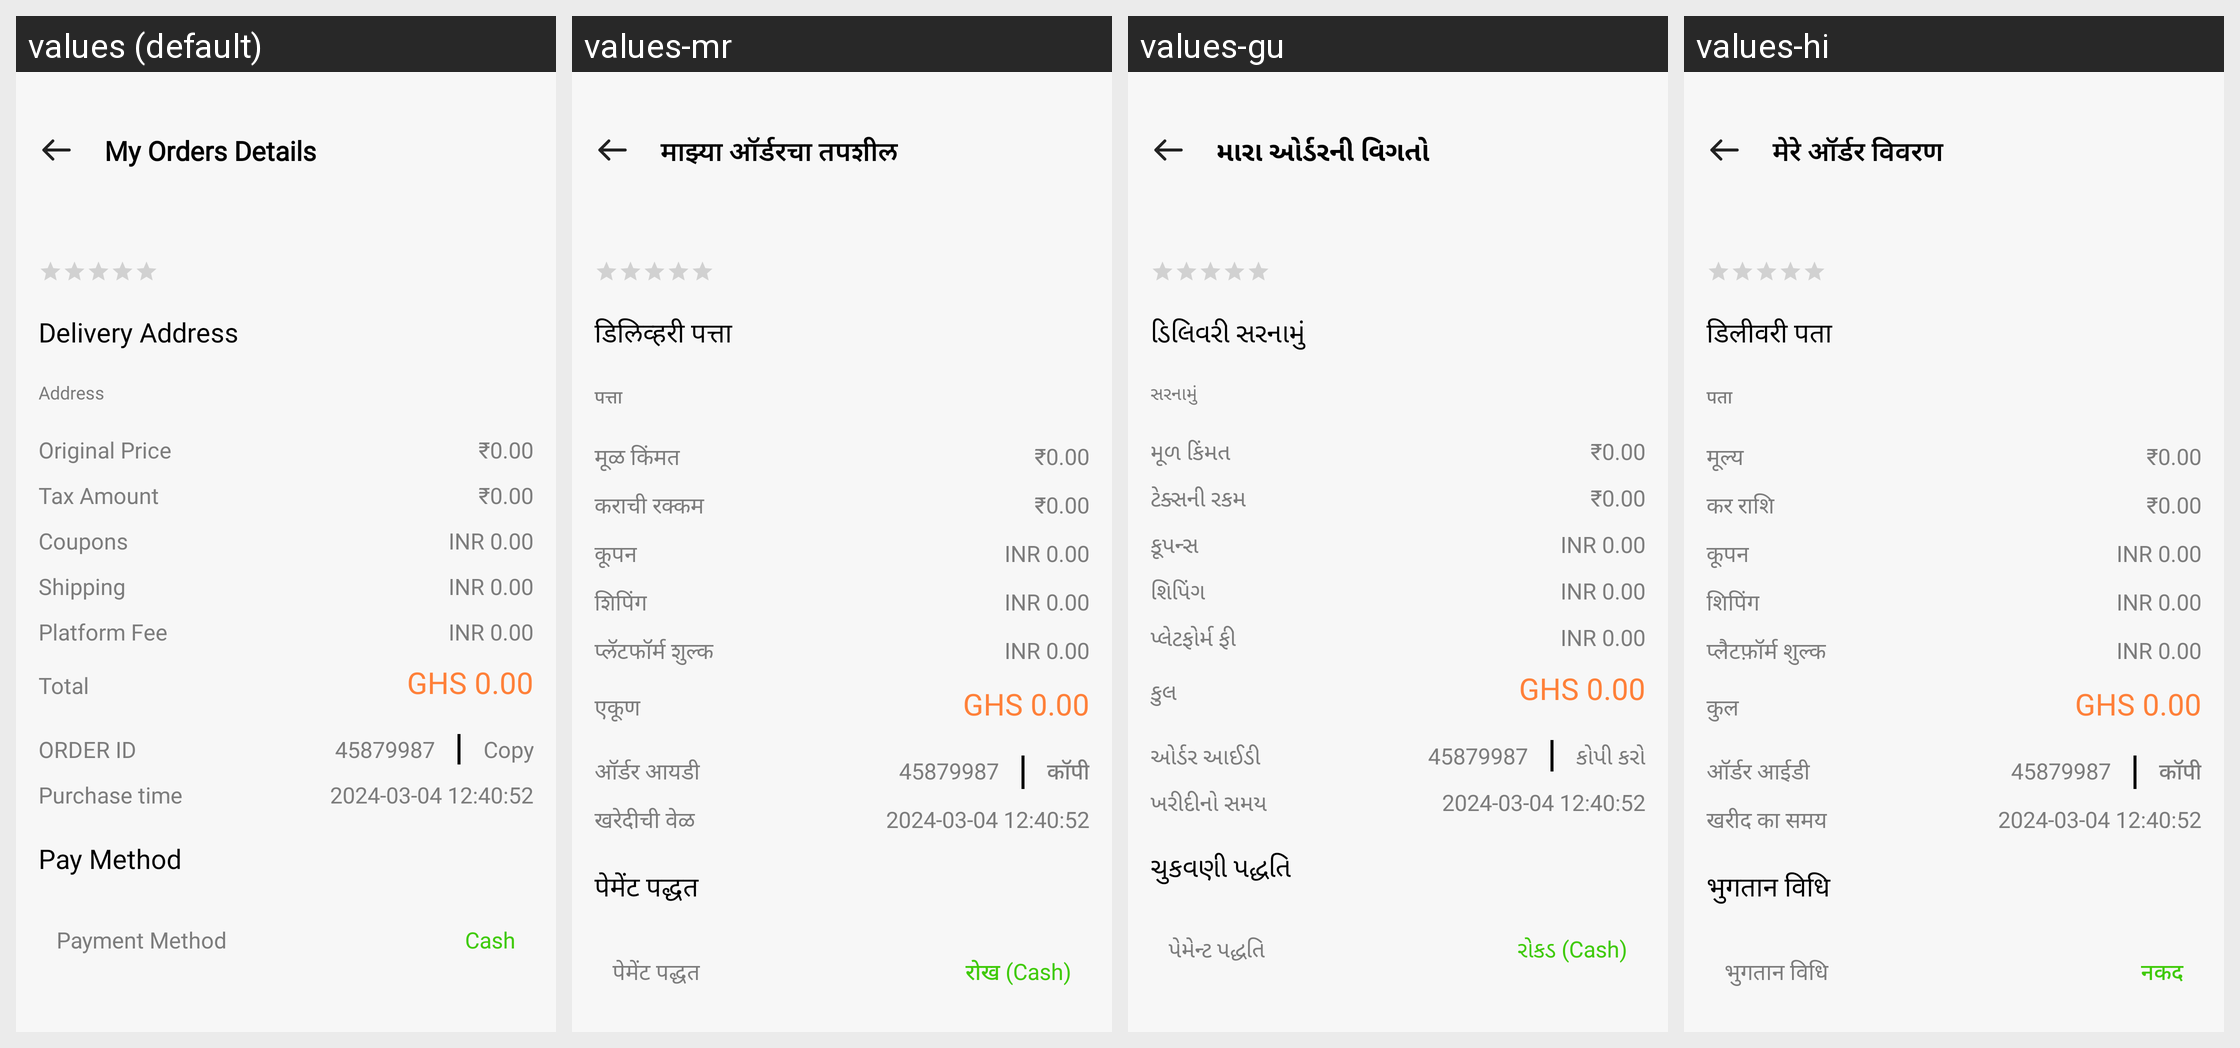

The same Android screen rendered under several of its app's locales, left to right. List the strings drawn on it with the default value and each locale's translation.
Android screen res/layout/fragment_my_order_details.xml rendered under 4 locales, left to right: values (default), values-mr, values-gu, values-hi. Device: Nexus 5 (rendered at 1080×1920; each locale shown at half size, 540×960, under a caption strip naming it); theme Theme.ADHYATMAH.
Other locales in the repository, not shown: values-bn, values-kn, values-ml, values-or, values-ta, values-te.
Strings drawn on this screen, with the default value and each locale's value (text and hints the layout hard-codes, and strings that could not be matched under every locale, appear in the picture but are not listed):

my_orders_details
  values: My Orders Details
  values-mr: माझ्या ऑर्डरचा तपशील
  values-gu: મારા ઓર્ડરની વિગતો
  values-hi: मेरे ऑर्डर विवरण

delivery_address
  values: Delivery Address
  values-mr: डिलिव्हरी पत्ता
  values-gu: ડિલિવરી સરનામું
  values-hi: डिलीवरी पता

address
  values: Address
  values-mr: पत्ता
  values-gu: સરનામું
  values-hi: पता

original_price
  values: Original Price
  values-mr: मूळ किंमत
  values-gu: મૂળ કિંમત
  values-hi: मूल्य

tax_amount
  values: Tax Amount
  values-mr: कराची रक्कम
  values-gu: ટેક્સની રકમ
  values-hi: कर राशि

coupons
  values: Coupons
  values-mr: कूपन
  values-gu: કૂપન્સ
  values-hi: कूपन

shipping
  values: Shipping
  values-mr: शिपिंग
  values-gu: શિપિંગ
  values-hi: शिपिंग

platform_fee
  values: Platform Fee
  values-mr: प्लॅटफॉर्म शुल्क
  values-gu: પ્લેટફોર્મ ફી
  values-hi: प्लैटफ़ॉर्म शुल्क

total
  values: Total
  values-mr: एकूण
  values-gu: કુલ
  values-hi: कुल

order_id
  values: ORDER ID
  values-mr: ऑर्डर आयडी
  values-gu: ઓર્ડર આઈડી
  values-hi: ऑर्डर आईडी

copy
  values: Copy
  values-mr: कॉपी
  values-gu: કોપી કરો
  values-hi: कॉपी

purchase_time
  values: Purchase time
  values-mr: खरेदीची वेळ
  values-gu: ખરીદીનો સમય
  values-hi: खरीद का समय

pay_method
  values: Pay Method
  values-mr: पेमेंट पद्धत
  values-gu: ચુકવણી પદ્ધતિ
  values-hi: भुगतान विधि

payment_method
  values: Payment Method
  values-mr: पेमेंट पद्धत
  values-gu: પેમેન્ટ પદ્ધતિ
  values-hi: भुगतान विधि

cash
  values: Cash
  values-mr: रोख (Cash)
  values-gu: રોકડ (Cash)
  values-hi: नकद
